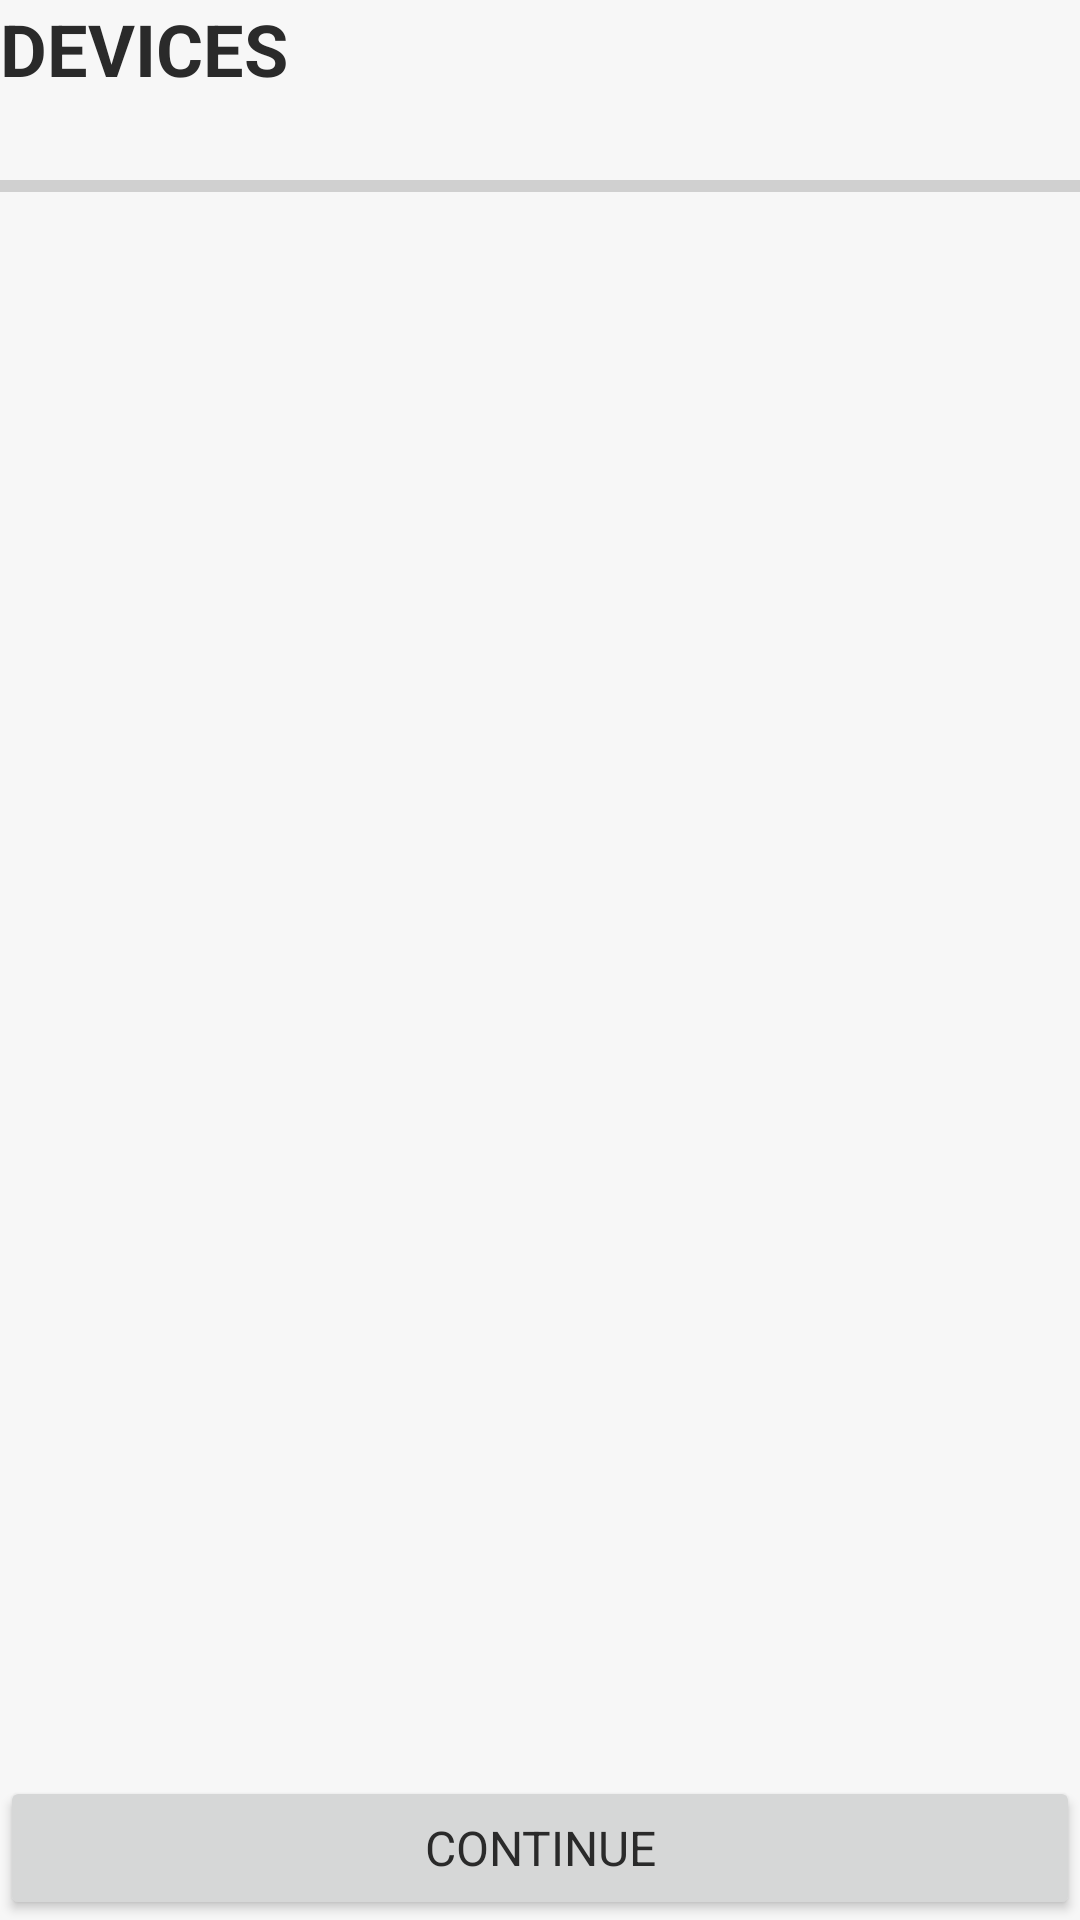

Reconstruct the res/layout file that produces this screen, plus the resources it refers to.
<!-- AndroidManifest.xml: application theme AppTheme -->
<!-- res/layout/device_scan_screen.xml -->
<?xml version="1.0" encoding="utf-8"?>
<LinearLayout
    xmlns:android="http://schemas.android.com/apk/res/android"
    xmlns:app="http://schemas.android.com/apk/res-auto"
    xmlns:tools="http://schemas.android.com/tools"
    android:layout_width="match_parent"
    android:layout_height="match_parent"
    android:orientation="vertical"
    android:layout_margin="16dp">

    <TextView
        android:layout_width="wrap_content"
        android:layout_height="wrap_content"
        android:text="DEVICES"
        android:textStyle="bold"
        android:textSize="24sp"/>

    <TextView
        android:id="@+id/status_text_field"
        android:layout_width="wrap_content"
        android:layout_height="wrap_content"
        android:text=""/>

    <ProgressBar
        android:id="@+id/progress_bar"
        style="?android:attr/progressBarStyleHorizontal"
        android:layout_width="match_parent"
        android:layout_height="wrap_content" />

    <LinearLayout
        android:layout_width="match_parent"
        android:layout_height="match_parent"
        android:orientation="vertical">

        <ListView
            android:id="@+id/devices_list_view"
            android:layout_width="match_parent"
            android:layout_height="0dp"
            android:layout_marginTop="16dp"
            android:layout_weight="1"/>

        <Button
            android:id="@+id/continue_button"
            android:layout_width="match_parent"
            android:layout_height="wrap_content"
            android:layout_gravity="bottom"
            android:text="CONTINUE"
            android:enabled="true"/>
    </LinearLayout>
</LinearLayout>
<!-- resources referenced by this layout -->
<resources>
  <style name="AppTheme" parent="Theme.AppCompat.Light.NoActionBar">
          <item name="android:windowContentOverlay">@null</item>
          <item name="colorPrimary">@color/colorPrimary</item>
          <item name="colorPrimaryDark">@color/colorPrimaryDark</item>
          <item name="colorAccent">@color/colorAccent</item>
          <item name="android:textColorPrimary">@color/black_effective</item>
          <item name="android:textColor">@color/black_effective</item>
          <item name="android:windowBackground">@color/bg_color</item>
          <item name="android:textAllCaps">false</item>
          <item name="android:textSize">16sp</item>
          <item name="android:typeface">sans</item>
          <item name="drawerArrowStyle">@style/MaterialDrawer.DrawerArrowStyle</item>
          <item name="android:homeAsUpIndicator">@drawable/ic_arrow_back_white_24px</item>
          <item name="android:windowTranslucentStatus">false</item>
          <item name="android:fitsSystemWindows">true</item>
      </style>
  <color name="colorPrimary">#3F51B5</color>
  <color name="colorPrimaryDark">#303F9F</color>
  <color name="colorAccent">#FF4081</color>
  <color name="black_effective">#2a2a2a</color>
  <color name="bg_color">#f7f7f7</color>
  <style name="MaterialDrawer.DrawerArrowStyle" parent="Widget.AppCompat.DrawerArrowToggle">
          <item name="spinBars">false</item>
          <item name="color">@color/white</item>
      </style>
  <color name="white">#ffffff</color>
</resources>
